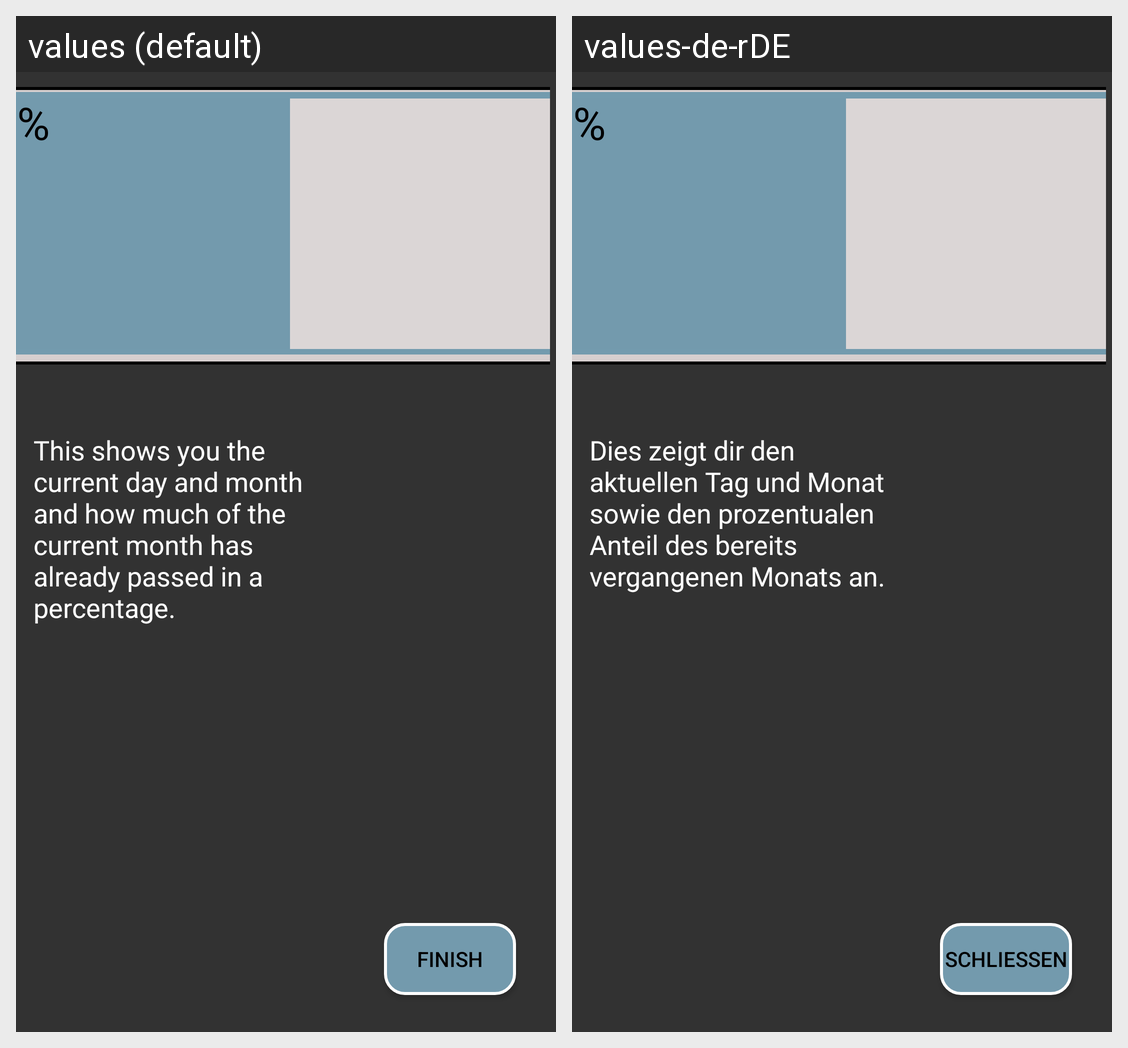

The Android screen above is rendered under two locales of the same app. Produce the string resources it draws, with the default and per-locale values.
Android screen res/layout/dim_overlay_day_month.xml rendered under 2 locales, left to right: values (default), values-de-rDE. Device: Nexus 5 (rendered at 1080×1920; each locale shown at half size, 540×960, under a caption strip naming it); theme Theme.Data0.
Strings drawn on this screen, with the default value and each locale's value (text and hints the layout hard-codes, and strings that could not be matched under every locale, appear in the picture but are not listed):

dim_overlay_5
  values: This shows you the current day and month and how much of the current month has already passed in a percentage.
  values-de-rDE: Dies zeigt dir den aktuellen Tag und Monat sowie den prozentualen Anteil des bereits vergangenen Monats an.

button_finish
  values: Finish
  values-de-rDE: Schließen
